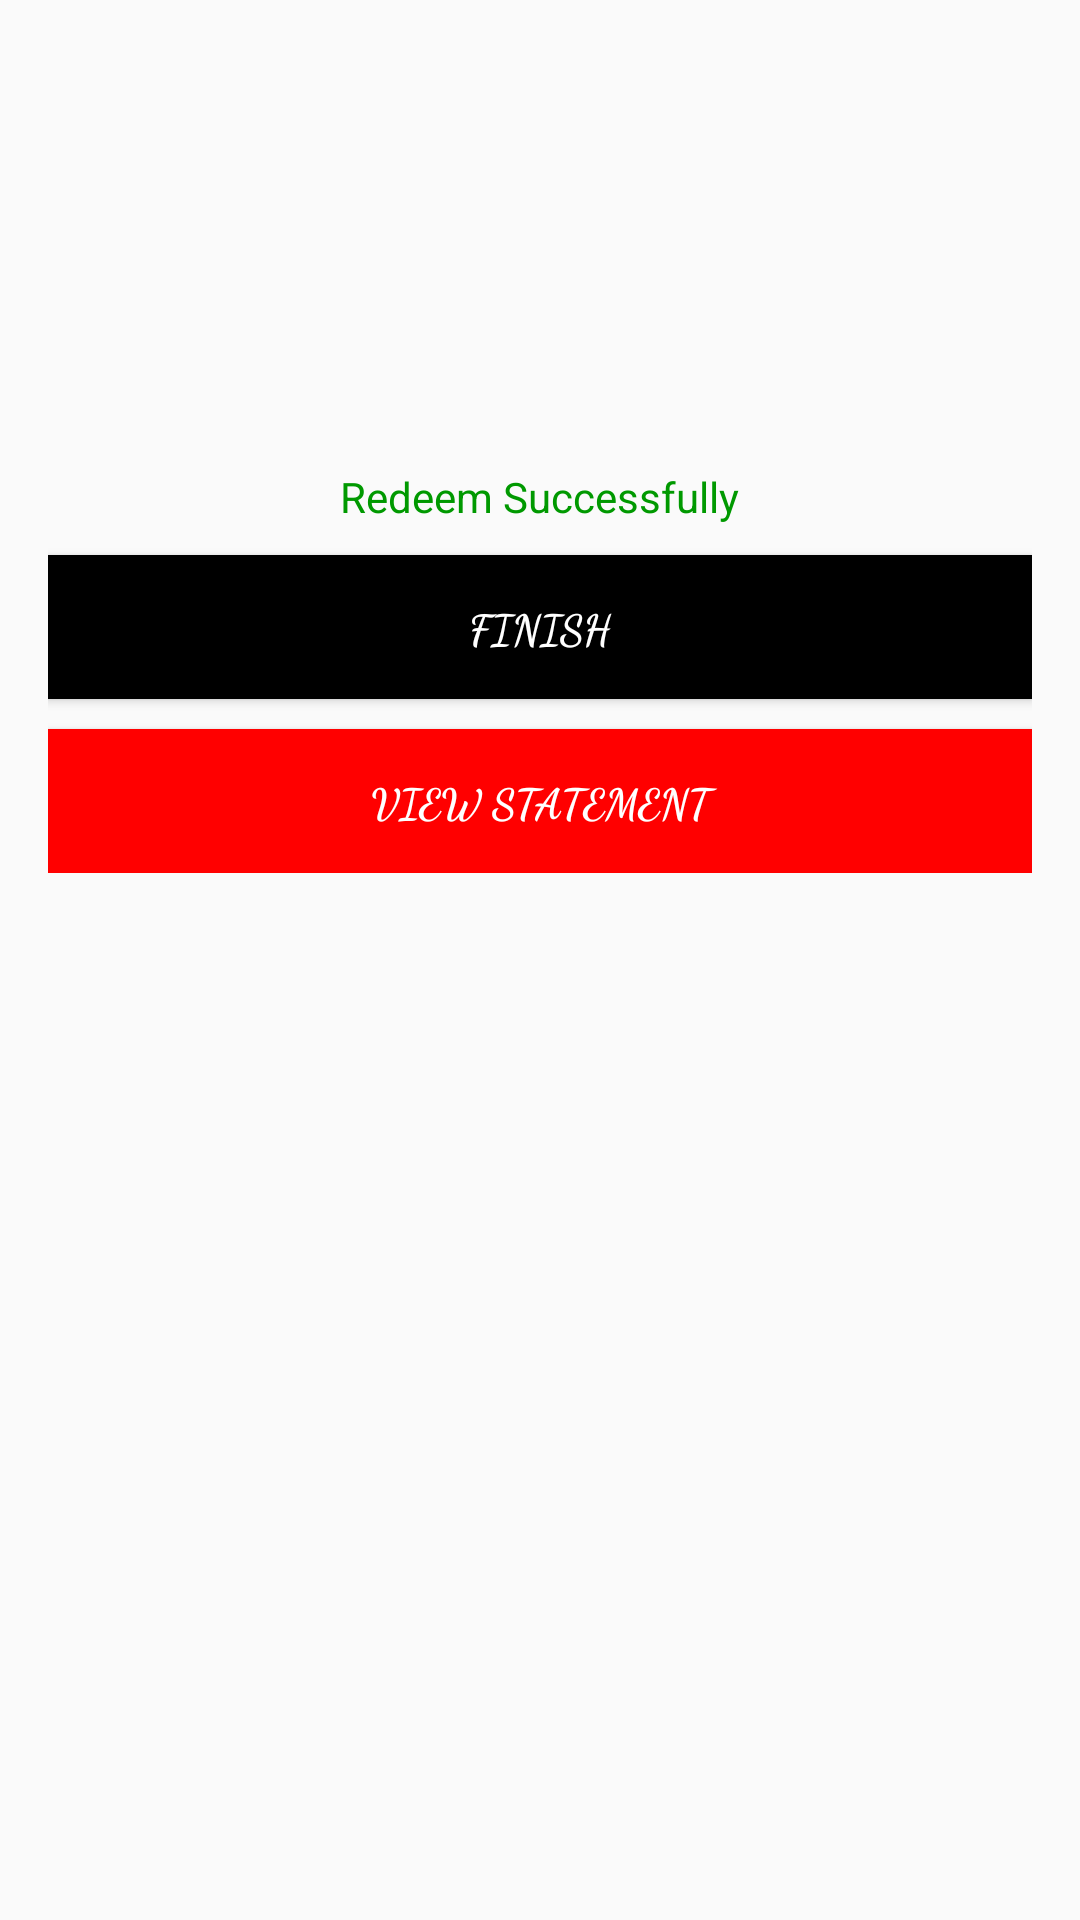

Reconstruct the res/layout file that produces this screen, plus the resources it refers to.
<!-- AndroidManifest.xml: application theme AppTheme -->
<!-- res/layout/activity_redeem_success.xml -->
<RelativeLayout xmlns:android="http://schemas.android.com/apk/res/android"
    xmlns:tools="http://schemas.android.com/tools" android:layout_width="match_parent"
    android:layout_height="match_parent" android:paddingLeft="@dimen/activity_horizontal_margin"
    android:paddingRight="@dimen/activity_horizontal_margin"
    android:paddingTop="@dimen/activity_vertical_margin"
    android:paddingBottom="@dimen/activity_vertical_margin"
    android:padding="16dp"
    tools:context="com.quaere.deepak.quaereshinecity.RedeemSuccessActivity">


    <ImageView
        android:id="@+id/tik"
        android:layout_gravity="center"
        android:src="@drawable/tik"
        android:layout_width="100dp"
        android:layout_height="100dp"
        android:layout_alignParentTop="true"
        android:layout_centerHorizontal="true"
        android:layout_marginTop="25dp" />

  <LinearLayout
      android:layout_marginTop="15dp"
      android:layout_below="@+id/tik"
      android:orientation="vertical"
      android:layout_width="fill_parent"
      android:layout_height="wrap_content">
      <TextView
          android:textColor="@color/green"
          android:layout_gravity="center"
          android:text="Redeem Successfully"
          android:layout_width="wrap_content"
          android:layout_height="wrap_content" />
      <Button
          android:id="@+id/btn_redeem_finish"
          android:textStyle="bold"
          android:fontFamily="cursive"
          android:layout_marginTop="10dp"
          android:text="Finish"
          android:textColor="@color/white"
          android:background="@color/black"
          android:layout_width="fill_parent"
          android:layout_height="wrap_content" />]
      <Button
          android:id="@+id/btn_view_Statement"
          android:textStyle="bold"
         android:fontFamily="cursive"
          android:layout_marginTop="10dp"
          android:text="View Statement"
          android:textColor="@color/white"
          android:background="@color/red"
          android:layout_width="fill_parent"
          android:layout_height="wrap_content" />

  </LinearLayout>
</RelativeLayout>
<!-- resources referenced by this layout -->
<resources>
  <color name="black">#ff000000</color>
  <color name="green">#009900</color>
  <color name="red">#FF0000</color>
  <color name="white">#FFFFFF</color>
  <dimen name="activity_horizontal_margin">16dp</dimen>
  <dimen name="activity_vertical_margin">16dp</dimen>
  <style name="AppTheme" parent="Theme.AppCompat.Light.DarkActionBar">
  
          <item name="actionBarStyle">@style/Widget.Styled.ActionBar</item>
          <item name="actionMenuTextColor">@color/white</item>
          
          
          
      </style>
  <style name="Widget.Styled.ActionBar" parent="@style/Widget.AppCompat.Light.ActionBar">
          <item name="colorPrimary">@color/purple</item>
          <item name="titleTextStyle">@style/ActionBarTitleText</item>
          <item name="subtitleTextStyle">@style/ActionBarSubTitleText</item>
      </style>
  <color name="purple">#88236c</color>
  <style name="ActionBarTitleText" parent="@style/TextAppearance.AppCompat.Widget.ActionBar.Title">
          <item name="android:textColor">@color/white</item>
          <item name="android:textSize">16sp</item>
      </style>
  <style name="ActionBarSubTitleText" parent="@style/TextAppearance.AppCompat.Widget.ActionBar.Subtitle">
          <item name="android:textColor">@color/red</item>
          <item name="android:textSize">12sp</item>
      </style>
</resources>
